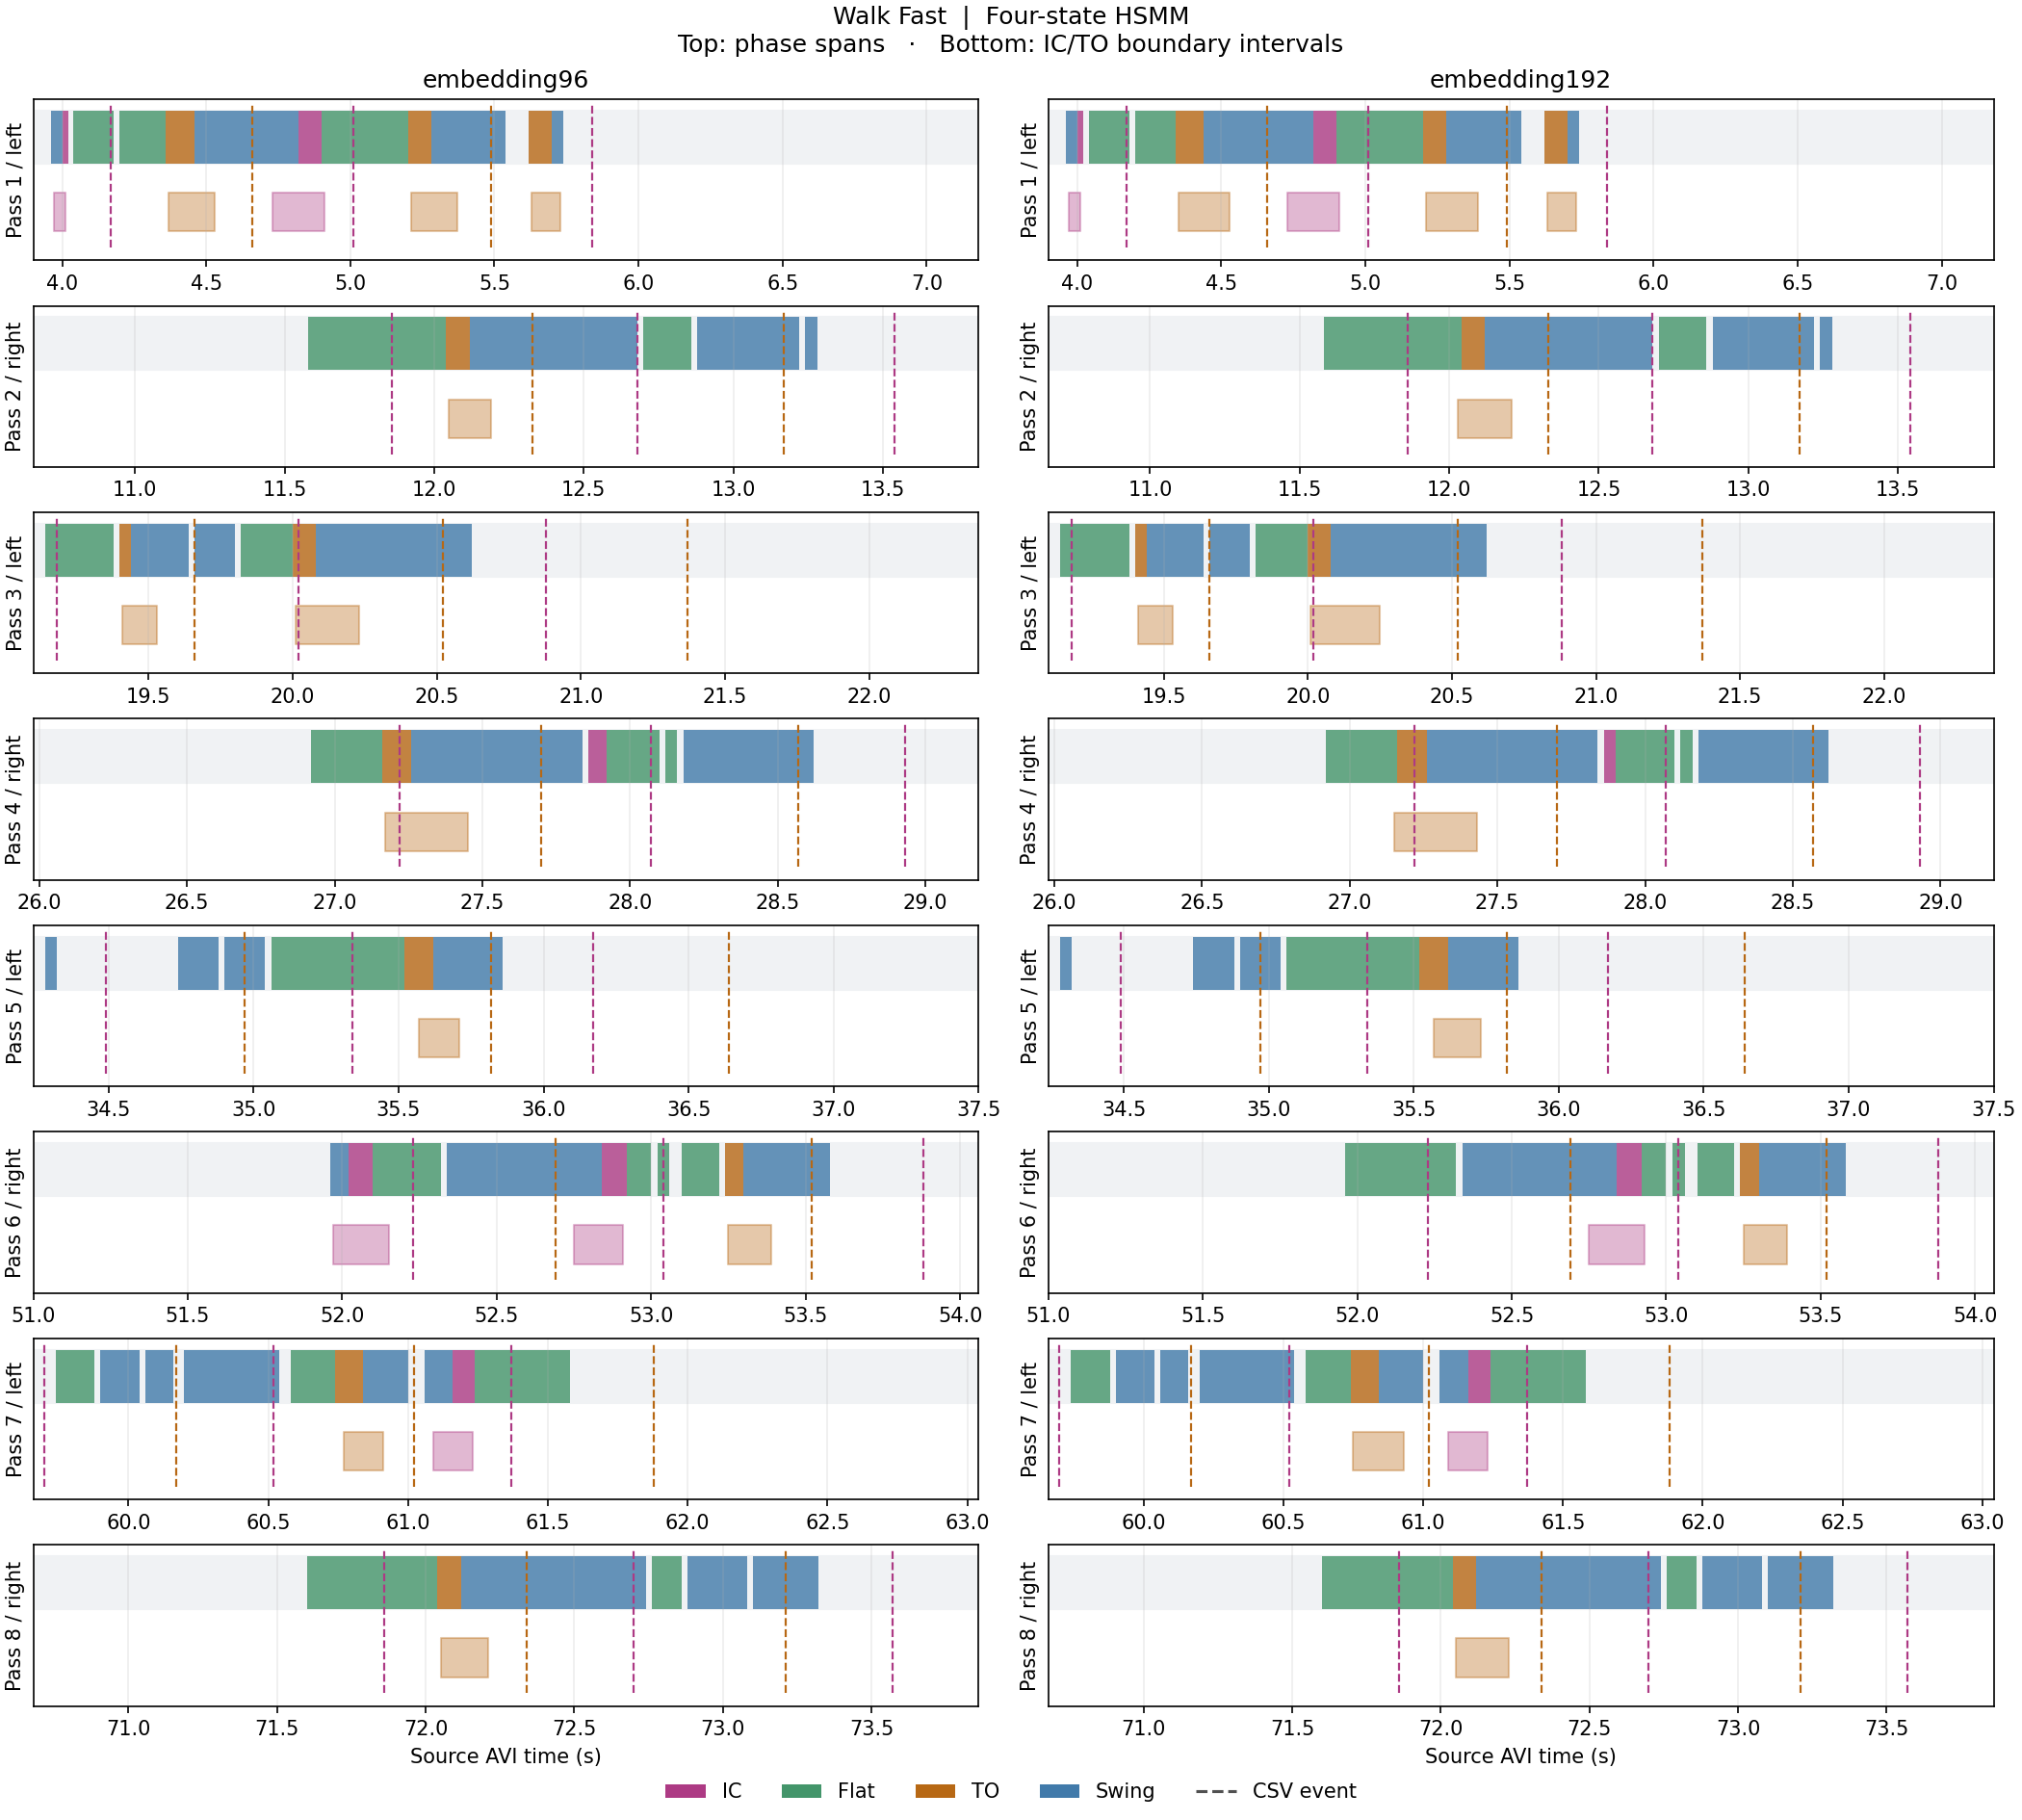

The data file committed next to this chart (first rows):
branch, trial, side, phase, start_frame, end_frame, start_s, end_exclusive_s, duration_s, posterior_mean, left_censored, right_censored
embedding96, 1, left, Swing, 198, 199, 3.96, 4.0, 0.04, 0.3958, True, False
embedding96, 1, left, IC, 200, 200, 4.0, 4.02, 0.02, 0.3679, False, True
embedding96, 1, left, Flat, 202, 208, 4.04, 4.18, 0.14, 0.697, True, True
embedding96, 1, left, Flat, 210, 217, 4.2, 4.36, 0.16, 0.8371, True, False
embedding96, 1, left, TO, 218, 222, 4.36, 4.46, 0.1, 0.7193, False, False
embedding96, 1, left, Swing, 223, 240, 4.46, 4.82, 0.36, 0.9192, False, False
embedding96, 1, left, IC, 241, 244, 4.82, 4.9, 0.08, 0.6465, False, False
embedding96, 1, left, Flat, 245, 259, 4.9, 5.2, 0.3, 0.8666, False, False
embedding96, 1, left, TO, 260, 263, 5.2, 5.28, 0.08, 0.7003, False, False
embedding96, 1, left, Swing, 264, 276, 5.28, 5.54, 0.26, 0.899, False, True
embedding96, 1, left, TO, 281, 284, 5.62, 5.7, 0.08, 0.5476, True, False
embedding96, 1, left, Swing, 285, 286, 5.7, 5.74, 0.04, 0.4865, False, True
embedding96, 2, right, Flat, 579, 601, 11.58, 12.04, 0.46, 0.863, True, False
embedding96, 2, right, TO, 602, 605, 12.04, 12.12, 0.08, 0.7336, False, False
embedding96, 2, right, Swing, 606, 633, 12.12, 12.68, 0.56, 0.7247, False, True
embedding96, 2, right, Flat, 635, 642, 12.7, 12.86, 0.16, 0.7617, True, True
embedding96, 2, right, Swing, 644, 660, 12.88, 13.22, 0.34, 0.9014, True, True
embedding96, 2, right, Swing, 662, 663, 13.24, 13.28, 0.04, 0.524, True, True
embedding96, 3, left, Flat, 957, 968, 19.14, 19.38, 0.24, 0.8358, True, True
embedding96, 3, left, TO, 970, 971, 19.4, 19.44, 0.04, 0.6398, True, False
embedding96, 3, left, Swing, 972, 981, 19.44, 19.64, 0.2, 0.8781, False, True
embedding96, 3, left, Swing, 983, 989, 19.66, 19.8, 0.14, 0.7505, True, True
embedding96, 3, left, Flat, 991, 999, 19.82, 20.0, 0.18, 0.9047, True, False
embedding96, 3, left, TO, 1000, 1003, 20.0, 20.08, 0.08, 0.5542, False, False
embedding96, 3, left, Swing, 1004, 1030, 20.08, 20.62, 0.54, 0.9057, False, True
embedding96, 4, right, Flat, 1346, 1357, 26.92, 27.16, 0.24, 0.8825, True, False
embedding96, 4, right, TO, 1358, 1362, 27.16, 27.26, 0.1, 0.5054, False, False
embedding96, 4, right, Swing, 1363, 1391, 27.26, 27.84, 0.58, 0.9124, False, True
embedding96, 4, right, IC, 1393, 1395, 27.86, 27.92, 0.06, 0.5785, True, False
embedding96, 4, right, Flat, 1396, 1404, 27.92, 28.1, 0.18, 0.8894, False, True
embedding96, 4, right, Flat, 1406, 1407, 28.12, 28.16, 0.04, 0.4964, True, True
embedding96, 4, right, Swing, 1409, 1430, 28.18, 28.62, 0.44, 0.8763, True, True
embedding96, 5, left, Swing, 1714, 1715, 34.28, 34.32, 0.04, 0.5059, True, True
embedding96, 5, left, Swing, 1737, 1743, 34.74, 34.88, 0.14, 0.7765, True, True
embedding96, 5, left, Swing, 1745, 1751, 34.9, 35.04, 0.14, 0.7656, True, True
embedding96, 5, left, Flat, 1753, 1775, 35.06, 35.52, 0.46, 0.7091, True, False
embedding96, 5, left, TO, 1776, 1780, 35.52, 35.62, 0.1, 0.7244, False, False
embedding96, 5, left, Swing, 1781, 1792, 35.62, 35.86, 0.24, 0.8893, False, True
embedding96, 6, right, Swing, 2598, 2600, 51.96, 52.02, 0.06, 0.5633, True, False
embedding96, 6, right, IC, 2601, 2604, 52.02, 52.1, 0.08, 0.4706, False, False
embedding96, 6, right, Flat, 2605, 2615, 52.1, 52.32, 0.22, 0.7604, False, True
embedding96, 6, right, Swing, 2617, 2641, 52.34, 52.84, 0.5, 0.9509, True, False
embedding96, 6, right, IC, 2642, 2645, 52.84, 52.92, 0.08, 0.7115, False, False
embedding96, 6, right, Flat, 2646, 2649, 52.92, 53.0, 0.08, 0.7271, False, True
embedding96, 6, right, Flat, 2651, 2652, 53.02, 53.06, 0.04, 0.4864, True, True
embedding96, 6, right, Flat, 2655, 2660, 53.1, 53.22, 0.12, 0.6604, True, True
embedding96, 6, right, TO, 2662, 2664, 53.24, 53.3, 0.06, 0.622, True, False
embedding96, 6, right, Swing, 2665, 2678, 53.3, 53.58, 0.28, 0.9298, False, True
embedding96, 7, left, Flat, 2987, 2993, 59.74, 59.88, 0.14, 0.6038, True, True
embedding96, 7, left, Swing, 2995, 3001, 59.9, 60.04, 0.14, 0.7628, True, True
embedding96, 7, left, Swing, 3003, 3007, 60.06, 60.16, 0.1, 0.6384, True, True
embedding96, 7, left, Swing, 3010, 3026, 60.2, 60.54, 0.34, 0.8465, True, True
embedding96, 7, left, Flat, 3029, 3036, 60.58, 60.74, 0.16, 0.8244, True, False
embedding96, 7, left, TO, 3037, 3041, 60.74, 60.84, 0.1, 0.7546, False, False
embedding96, 7, left, Swing, 3042, 3049, 60.84, 61.0, 0.16, 0.9062, False, True
embedding96, 7, left, Swing, 3053, 3057, 61.06, 61.16, 0.1, 0.7979, True, False
embedding96, 7, left, IC, 3058, 3061, 61.16, 61.24, 0.08, 0.7051, False, False
embedding96, 7, left, Flat, 3062, 3078, 61.24, 61.58, 0.34, 0.9223, False, True
embedding96, 8, right, Flat, 3580, 3601, 71.6, 72.04, 0.44, 0.8064, True, False
embedding96, 8, right, TO, 3602, 3605, 72.04, 72.12, 0.08, 0.7166, False, False
... 66 more rows
